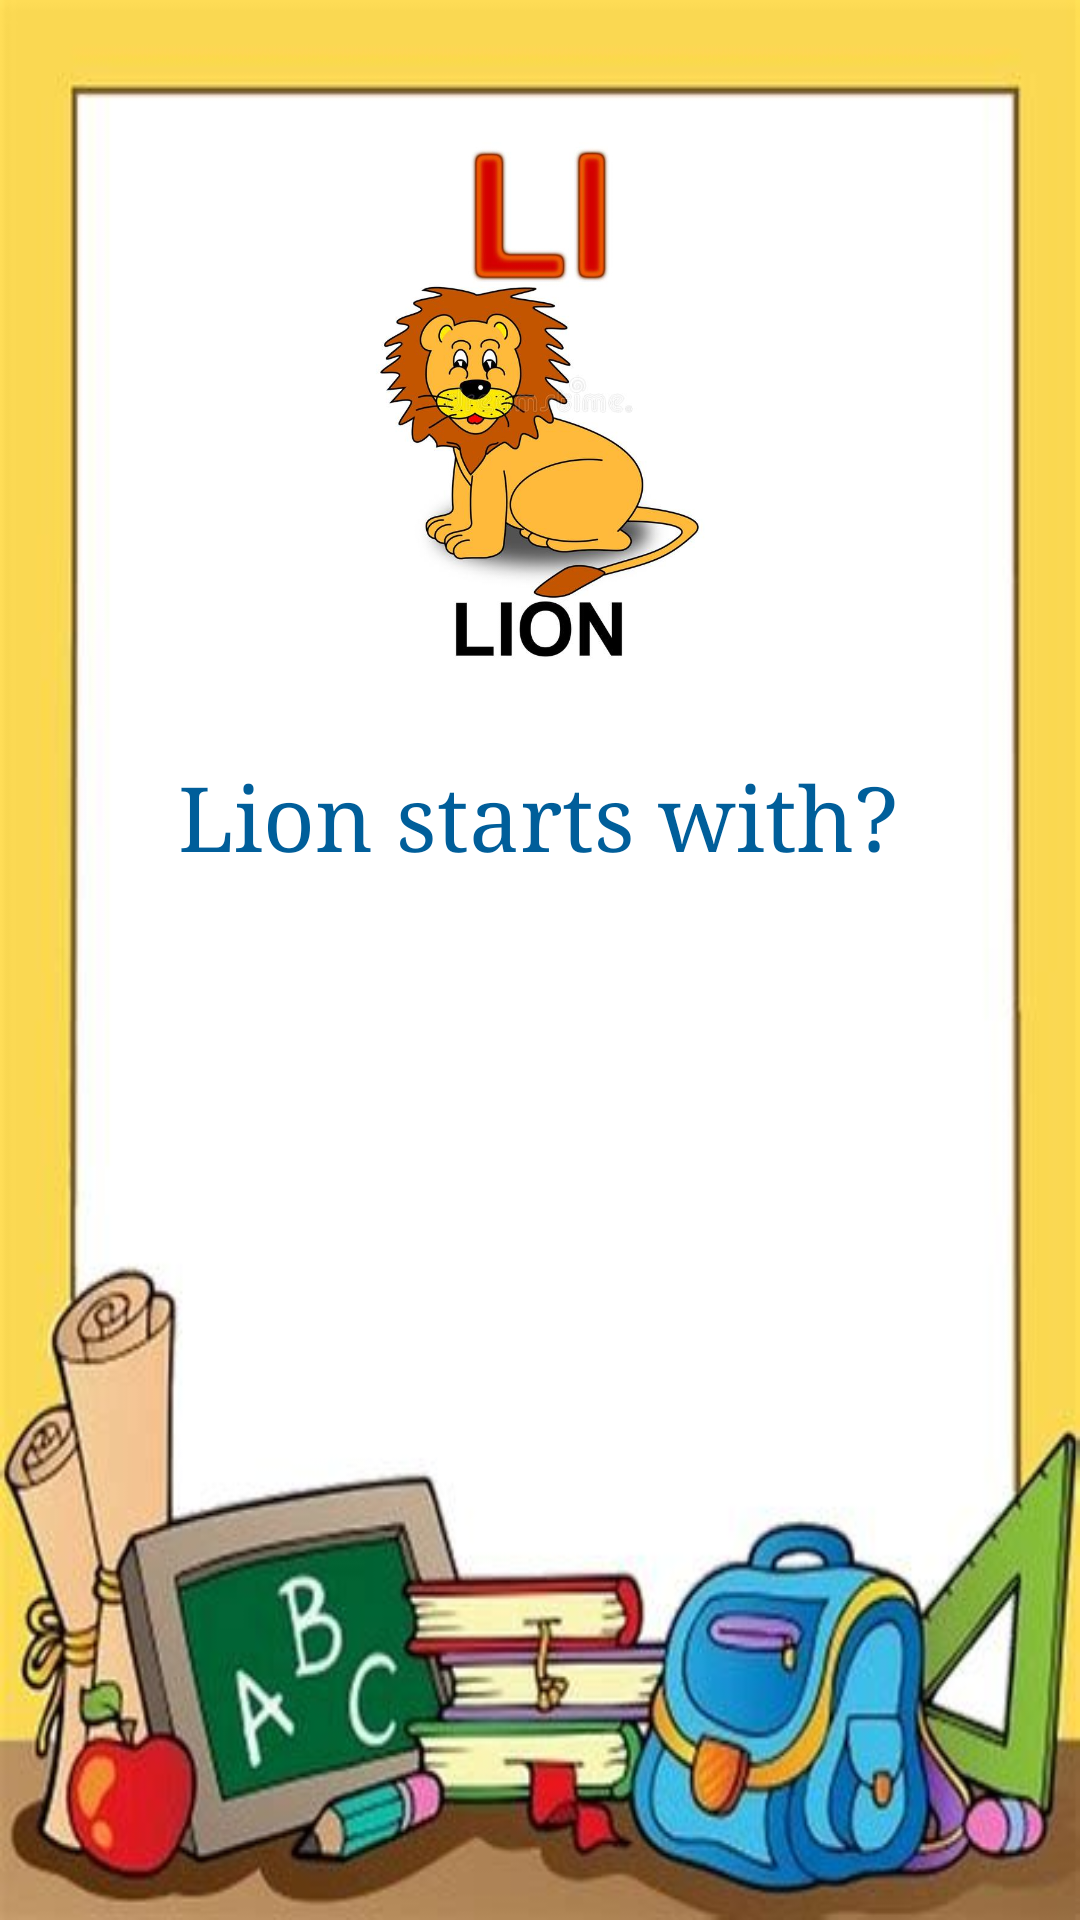

Reconstruct the res/layout file that produces this screen, plus the resources it refers to.
<!-- AndroidManifest.xml: application theme Theme.MC_ASSIGNMENT01_KidsEnglishBook -->
<!-- res/layout/activity_ques2.xml -->
<?xml version="1.0" encoding="utf-8"?>
<androidx.constraintlayout.widget.ConstraintLayout xmlns:android="http://schemas.android.com/apk/res/android"
    xmlns:app="http://schemas.android.com/apk/res-auto"
    xmlns:tools="http://schemas.android.com/tools"
    android:layout_width="match_parent"
    android:layout_height="match_parent"
    android:background="@drawable/bg"
    tools:context=".ques1">

    <ImageView
        android:id="@+id/imageView2"
        android:layout_width="278dp"
        android:layout_height="181dp"
        app:layout_constraintBottom_toBottomOf="parent"
        app:layout_constraintEnd_toEndOf="parent"
        app:layout_constraintHorizontal_bias="0.496"
        app:layout_constraintStart_toStartOf="parent"
        app:layout_constraintTop_toTopOf="parent"
        app:layout_constraintVertical_bias="0.089"
        app:srcCompat="@drawable/q2" />

    <TextView
        android:id="@+id/textView"
        android:layout_width="wrap_content"
        android:layout_height="wrap_content"
        android:fontFamily="serif"
        android:text="Lion starts with?"
        android:textAlignment="center"
        android:textColor="#005E9A"
        android:textFontWeight="@integer/material_motion_duration_long_1"
        android:textSize="30dp"
        app:layout_constraintBottom_toBottomOf="parent"
        app:layout_constraintEnd_toEndOf="parent"
        app:layout_constraintHorizontal_bias="0.497"
        app:layout_constraintStart_toStartOf="parent"
        app:layout_constraintTop_toBottomOf="@+id/imageView2"
        app:layout_constraintVertical_bias="0.08" />

    <Button
        android:id="@+id/correct2"
        android:layout_width="65dp"
        android:layout_height="65dp"
        android:background="@drawable/circular_buttons"
        android:text="L"
        android:textAllCaps="false"
        android:textColor="#FFFFFF"
        android:textSize="40sp"
        app:layout_constraintBottom_toBottomOf="parent"
        app:layout_constraintEnd_toEndOf="parent"
        app:layout_constraintHorizontal_bias="0.303"
        app:layout_constraintStart_toStartOf="parent"
        app:layout_constraintTop_toTopOf="parent"
        app:layout_constraintVertical_bias="0.527" />

    <Button
        android:id="@+id/k1"
        android:layout_width="65dp"
        android:layout_height="65dp"
        android:background="@drawable/circular_buttons"
        android:text="K"
        android:textAllCaps="false"
        android:textColor="#FFFFFF"
        android:textSize="40sp"
        app:layout_constraintBottom_toBottomOf="parent"
        app:layout_constraintEnd_toEndOf="parent"
        app:layout_constraintHorizontal_bias="0.277"
        app:layout_constraintStart_toEndOf="@+id/correct2"
        app:layout_constraintTop_toTopOf="parent"
        app:layout_constraintVertical_bias="0.527" />

    <Button
        android:id="@+id/c1"
        android:layout_width="65dp"
        android:layout_height="65dp"
        android:background="@drawable/circular_buttons"
        android:text="C"
        android:textAllCaps="false"
        android:textColor="#FFFFFF"
        android:textSize="40sp"
        app:layout_constraintBottom_toBottomOf="parent"
        app:layout_constraintEnd_toEndOf="parent"
        app:layout_constraintHorizontal_bias="0.303"
        app:layout_constraintStart_toStartOf="parent"
        app:layout_constraintTop_toBottomOf="@+id/correct2"
        app:layout_constraintVertical_bias="0.123" />

    <Button
        android:id="@+id/a2"
        android:layout_width="65dp"
        android:layout_height="65dp"
        android:background="@drawable/circular_buttons"
        android:text="A"
        android:textAllCaps="false"
        android:textColor="#FFFFFF"
        android:textSize="40sp"
        app:layout_constraintBottom_toBottomOf="parent"
        app:layout_constraintEnd_toEndOf="parent"
        app:layout_constraintHorizontal_bias="0.278"
        app:layout_constraintStart_toEndOf="@+id/c1"
        app:layout_constraintTop_toBottomOf="@+id/k1"
        app:layout_constraintVertical_bias="0.125" />

</androidx.constraintlayout.widget.ConstraintLayout>
<!-- resources referenced by this layout -->
<resources>
  <!-- drawable bg: jpg bitmap (drawable, 26356 bytes) -->
  <!-- drawable q2: jpg bitmap (drawable, 45016 bytes) -->
  <style name="Theme.MC_ASSIGNMENT01_KidsEnglishBook" parent="Theme.AppCompat.DayNight.DarkActionBar">
          
          <item name="colorPrimary">@color/purple_500</item>
          <item name="colorPrimaryVariant">@color/purple_700</item>
          <item name="colorOnPrimary">@color/white</item>
          
          <item name="colorSecondary">@color/teal_200</item>
          <item name="colorSecondaryVariant">@color/teal_700</item>
          <item name="colorOnSecondary">@color/black</item>
          
          <item name="android:statusBarColor" tools:targetApi="l">?attr/colorPrimaryVariant</item>
          
      </style>
  <!-- not gathered from this repository: default colours our renderer supplied (Android Studio template values) -->
  <color name="purple_500">#FF6200EE</color>
  <color name="purple_700">#FF3700B3</color>
  <color name="teal_200">#FF03DAC5</color>
  <color name="teal_700">#FF018786</color>
  <color name="black">#FF000000</color>
  <color name="white">#FFFFFFFF</color>
</resources>
